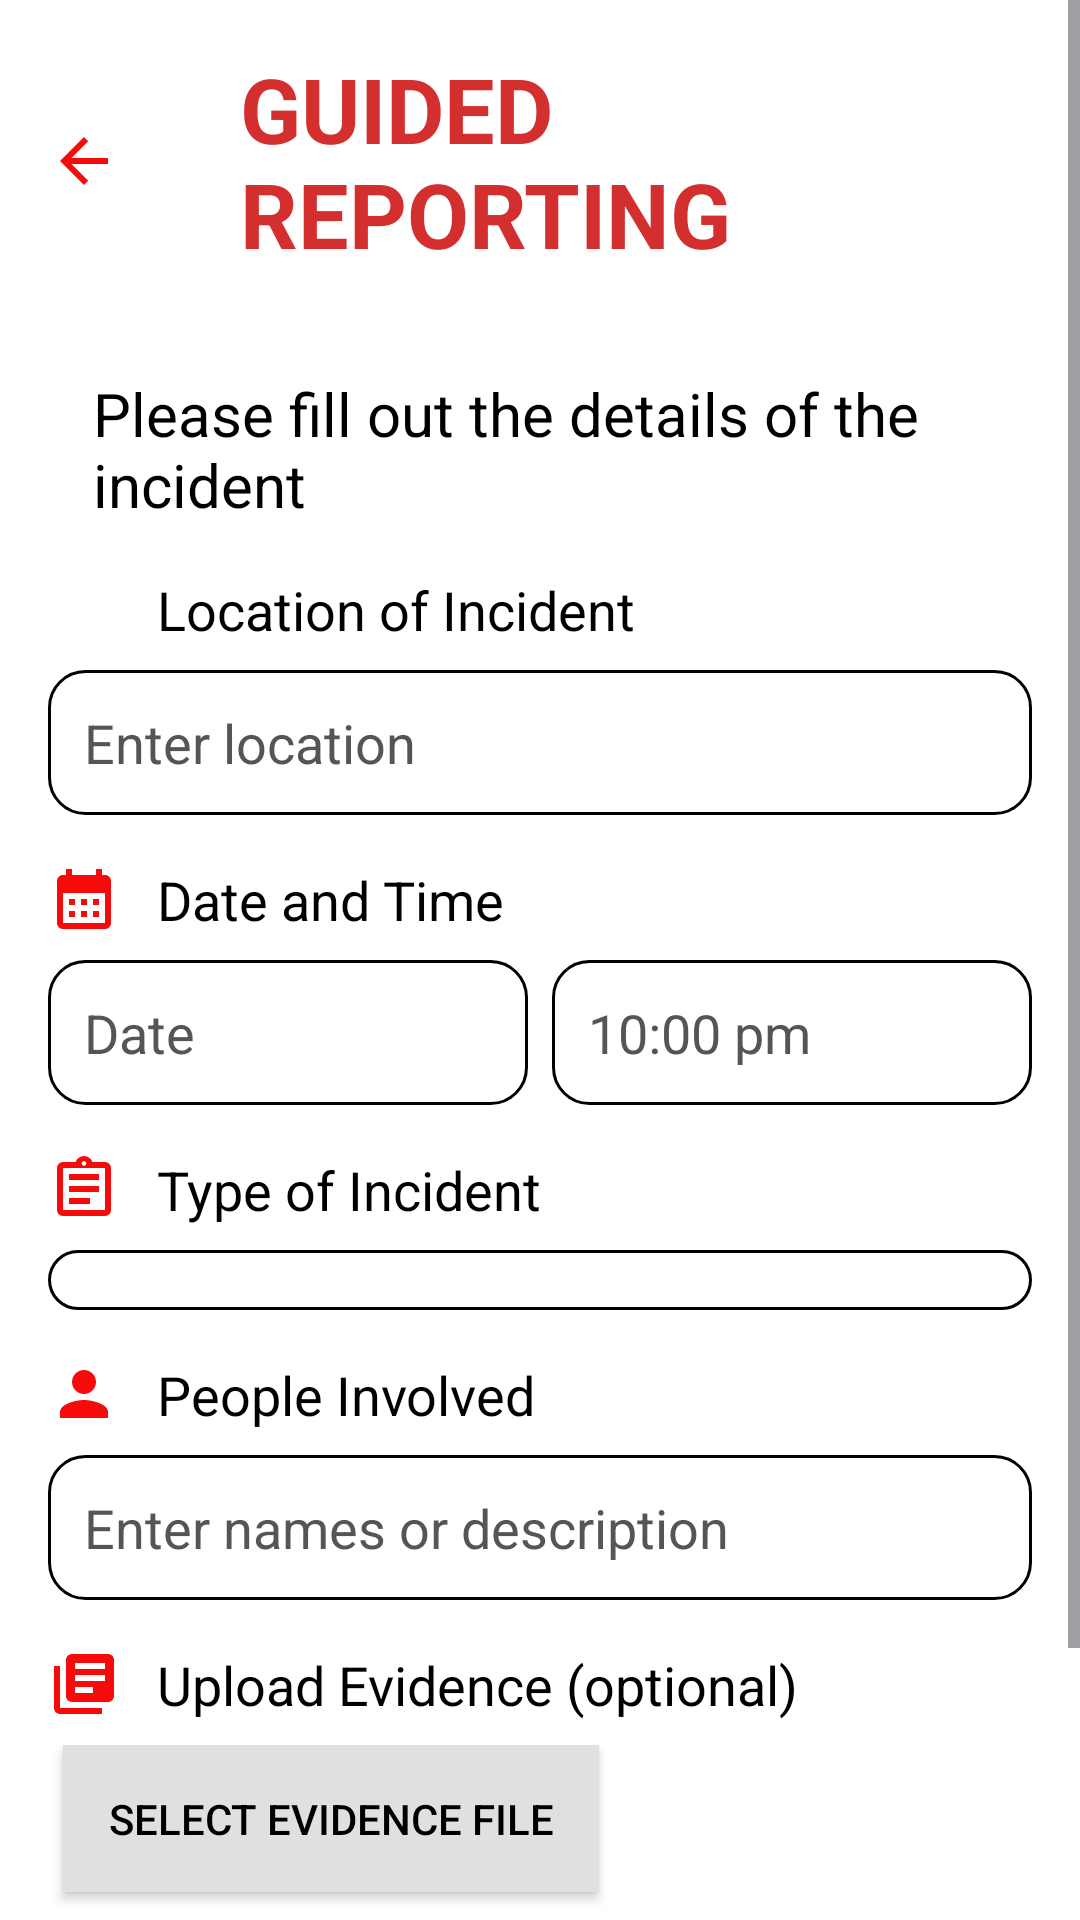

Layout XML and referenced resources for this Android screen:
<!-- AndroidManifest.xml: application theme Theme.EmergencySOS -->
<!-- res/layout/activity_guided_reporting.xml -->
<?xml version="1.0" encoding="utf-8"?>
<ScrollView xmlns:android="http://schemas.android.com/apk/res/android"
    xmlns:app="http://schemas.android.com/apk/res-auto"
    android:layout_width="match_parent"
    android:layout_height="match_parent"
    android:background="#FFF"
    android:fillViewport="true">

    <LinearLayout
        android:orientation="vertical"
        android:padding="16dp"
        android:layout_width="match_parent"
        android:layout_height="wrap_content"
        android:gravity="center_horizontal"
        android:maxWidth="600dp">

        
        <LinearLayout
            android:layout_width="match_parent"
            android:layout_height="wrap_content"
            android:gravity="center_vertical"
            android:orientation="horizontal"
            android:paddingBottom="8dp">

            <ImageView
                android:layout_width="24dp"
                android:layout_height="24dp"
                android:src="@drawable/baseline_arrow_back_24"
                android:contentDescription="Back" />

            <TextView
                android:layout_width="wrap_content"
                android:layout_height="wrap_content"
                android:text="GUIDED REPORTING"
                android:textStyle="bold"
                android:textSize="30sp"
                android:layout_marginStart="40dp"
                android:textColor="#D32F2F" />
        </LinearLayout>

        
        <TextView
            android:layout_width="wrap_content"
            android:layout_height="wrap_content"
            android:layout_marginStart="10dp"
            android:layout_marginTop="25dp"
            android:layout_marginBottom="16dp"
            android:text="Please fill out the details of the incident"
            android:textColor="#000000"
            android:textSize="20sp" />

        
        <LinearLayout
            android:layout_width="match_parent"
            android:layout_height="wrap_content"
            android:orientation="horizontal"
            android:gravity="center_vertical">

            <ImageView
                android:layout_width="24dp"
                android:layout_height="24dp"
                android:src="@drawable/location"
                android:contentDescription="Location" />

            <TextView
                android:layout_width="wrap_content"
                android:layout_height="wrap_content"
                android:text=" Location of Incident"
                android:textSize="18sp"
                android:textColor="#000"
                android:layout_marginStart="8dp" />
        </LinearLayout>

        <EditText
            android:id="@+id/et_location"
            android:layout_width="match_parent"
            android:layout_height="wrap_content"
            android:background="@drawable/edittext_bg"
            android:hint="Enter location"
            android:textColor="@color/black"
            android:textColorHint="#575454"
            android:layout_marginTop="8dp"
            android:layout_marginBottom="16dp"
            android:padding="12dp" />

        
        <LinearLayout
            android:layout_width="match_parent"
            android:layout_height="wrap_content"
            android:orientation="horizontal"
            android:gravity="center_vertical">

            <ImageView
                android:layout_width="24dp"
                android:layout_height="24dp"
                android:src="@drawable/baseline_calendar_month_24"
                android:contentDescription="Calendar" />

            <TextView
                android:layout_width="wrap_content"
                android:layout_height="wrap_content"
                android:text=" Date and Time"
                android:textSize="18sp"
                android:textColor="#000"
                android:layout_marginStart="8dp" />
        </LinearLayout>

        <LinearLayout
            android:orientation="horizontal"
            android:layout_width="match_parent"
            android:layout_height="wrap_content"
            android:weightSum="2"
            android:layout_marginTop="8dp"
            android:layout_marginBottom="16dp">

            <EditText
                android:id="@+id/et_date"
                android:layout_width="0dp"
                android:layout_weight="1"
                android:textColorHint="#575454"
                android:textColor="@color/black"
                android:layout_height="wrap_content"
                android:hint="Date"
                android:padding="12dp"
                android:background="@drawable/edittext_bg"
                android:layout_marginEnd="8dp" />

            <EditText
                android:id="@+id/et_time"
                android:layout_width="0dp"
                android:layout_weight="1"
                android:textColor="@color/black"
                android:layout_height="wrap_content"
                android:hint="10:00 pm"
                android:textColorHint="#575454"
                android:padding="12dp"
                android:background="@drawable/edittext_bg" />
        </LinearLayout>

        
        <LinearLayout
            android:layout_width="match_parent"
            android:layout_height="wrap_content"
            android:orientation="horizontal"
            android:gravity="center_vertical">

            <ImageView
                android:layout_width="24dp"
                android:layout_height="24dp"
                android:src="@drawable/outline_assignment_24"
                android:contentDescription="Incident Type" />

            <TextView
                android:layout_width="wrap_content"
                android:layout_height="wrap_content"
                android:text=" Type of Incident"
                android:textSize="18sp"
                android:textColor="#000"
                android:layout_marginStart="8dp" />
        </LinearLayout>

        <Spinner
            android:id="@+id/spinner_incident_type"
            android:layout_width="match_parent"
            android:layout_height="wrap_content"
            android:layout_marginTop="8dp"
            android:padding="10dp"
            android:layout_marginBottom="16dp"
            android:background="@drawable/edittext_bg" />

        
        <LinearLayout
            android:layout_width="match_parent"
            android:layout_height="wrap_content"
            android:orientation="horizontal"
            android:gravity="center_vertical">

            <ImageView
                android:layout_width="24dp"
                android:layout_height="24dp"
                android:src="@drawable/baseline_person_24"
                android:contentDescription="People" />

            <TextView
                android:layout_width="wrap_content"
                android:layout_height="wrap_content"
                android:text=" People Involved"
                android:textSize="18sp"
                android:textColor="#000"
                android:layout_marginStart="8dp" />
        </LinearLayout>

        <EditText
            android:id="@+id/et_people_involved"
            android:layout_width="match_parent"
            android:layout_height="wrap_content"
            android:hint="Enter names or description"
            android:padding="12dp"
            android:textColorHint="#575454"
            android:textColor="@color/black"
            android:background="@drawable/edittext_bg"
            android:layout_marginTop="8dp"
            android:layout_marginBottom="16dp" />

        
        <LinearLayout
            android:layout_width="match_parent"
            android:layout_height="wrap_content"
            android:orientation="horizontal"
            android:gravity="center_vertical">

            <ImageView
                android:layout_width="24dp"
                android:layout_height="24dp"
                android:src="@drawable/baseline_library_books_24"
                android:contentDescription="Upload" />

            <TextView
                android:layout_width="wrap_content"
                android:layout_height="wrap_content"
                android:text=" Upload Evidence (optional)"
                android:textSize="18sp"
                android:textColor="#000"
                android:layout_marginStart="8dp" />
        </LinearLayout>

        <LinearLayout
            android:id="@+id/evidenceUploadLayout"
            android:layout_width="match_parent"
            android:layout_height="wrap_content"
            android:orientation="vertical"
            android:layout_marginTop="8dp"
            android:layout_marginBottom="16dp">

            <androidx.appcompat.widget.AppCompatButton
                android:id="@+id/btn_select_evidence"
                android:layout_width="wrap_content"
                android:layout_height="wrap_content"
                android:text="Select Evidence File"
                android:drawableLeft="@drawable/baseline_cloud_upload_24"
                android:padding="15dp"
                android:layout_marginStart="5dp"
                android:elevation="4dp"
                android:background="#E0E0E0"
                android:textColor="@color/black" />

            <TextView
                android:id="@+id/tv_selected_file"
                android:layout_width="match_parent"
                android:layout_height="wrap_content"
                android:text="No file selected"
                android:textSize="14sp"
                android:textColor="#000"
                android:layout_marginTop="8dp" />
        </LinearLayout>

        
        <LinearLayout
            android:orientation="horizontal"
            android:layout_width="match_parent"
            android:layout_height="wrap_content"
            android:gravity="center"
            android:weightSum="2"
            android:layout_marginTop="8dp">

            <androidx.appcompat.widget.AppCompatButton
                android:layout_width="0dp"
                android:id="@+id/savedraft"
                android:layout_height="wrap_content"
                android:layout_weight="1"
                android:text="Save Draft"
                android:textColor="@color/white"
                android:background="@drawable/signupbutton_bg" />

            <androidx.appcompat.widget.AppCompatButton
                android:layout_width="0dp"
                android:id="@+id/submitReportButton"
                android:layout_height="wrap_content"
                android:layout_weight="1"
                android:text="Submit Report"
                android:textColor="#FFFFFF"
                android:background="@drawable/signupbutton_bg"
                android:layout_marginStart="8dp" />
        </LinearLayout>

    </LinearLayout>
</ScrollView>
<!-- resources referenced by this layout -->
<resources>
  <color name="black">#FF000000</color>
  <color name="white">#FFFFFFFF</color>
  <!-- drawable baseline_arrow_back_24 (drawable) -->
  <vector xmlns:android="http://schemas.android.com/apk/res/android" android:autoMirrored="true" android:height="24dp" android:tint="#F60A0A" android:viewportHeight="24" android:viewportWidth="24" android:width="24dp">
        
      <path android:fillColor="@android:color/white" android:pathData="M20,11H7.83l5.59,-5.59L12,4l-8,8 8,8 1.41,-1.41L7.83,13H20v-2z"/>
      
  </vector>
  <!-- drawable baseline_calendar_month_24 (drawable) -->
  <vector xmlns:android="http://schemas.android.com/apk/res/android" android:height="24dp" android:tint="#F60A0A" android:viewportHeight="24" android:viewportWidth="24" android:width="24dp">
        
      <path android:fillColor="@android:color/white" android:pathData="M19,4h-1V2h-2v2H8V2H6v2H5C3.89,4 3.01,4.9 3.01,6L3,20c0,1.1 0.89,2 2,2h14c1.1,0 2,-0.9 2,-2V6C21,4.9 20.1,4 19,4zM19,20H5V10h14V20zM9,14H7v-2h2V14zM13,14h-2v-2h2V14zM17,14h-2v-2h2V14zM9,18H7v-2h2V18zM13,18h-2v-2h2V18zM17,18h-2v-2h2V18z"/>
      
  </vector>
  <!-- drawable baseline_library_books_24 (drawable) -->
  <vector xmlns:android="http://schemas.android.com/apk/res/android" android:autoMirrored="true" android:height="24dp" android:tint="#F60A0A" android:viewportHeight="24" android:viewportWidth="24" android:width="24dp">
        
      <path android:fillColor="@android:color/white" android:pathData="M4,6L2,6v14c0,1.1 0.9,2 2,2h14v-2L4,20L4,6zM20,2L8,2c-1.1,0 -2,0.9 -2,2v12c0,1.1 0.9,2 2,2h12c1.1,0 2,-0.9 2,-2L22,4c0,-1.1 -0.9,-2 -2,-2zM19,11L9,11L9,9h10v2zM15,15L9,15v-2h6v2zM19,7L9,7L9,5h10v2z"/>
      
  </vector>
  <!-- drawable baseline_person_24 (drawable) -->
  <vector xmlns:android="http://schemas.android.com/apk/res/android" android:height="24dp" android:tint="#F60A0A" android:viewportHeight="24" android:viewportWidth="24" android:width="24dp">
        
      <path android:fillColor="@android:color/white" android:pathData="M12,12c2.21,0 4,-1.79 4,-4s-1.79,-4 -4,-4 -4,1.79 -4,4 1.79,4 4,4zM12,14c-2.67,0 -8,1.34 -8,4v2h16v-2c0,-2.66 -5.33,-4 -8,-4z"/>
      
  </vector>
  <!-- drawable edittext_bg (drawable) -->
  <shape xmlns:android="http://schemas.android.com/apk/res/android"
      android:shape="rectangle">
      <solid android:color="#FFFFFF" />
      <stroke
          android:width="1dp"
          android:color="#000" />
      <corners android:radius="12dp" />
  </shape>
  <!-- drawable signupbutton_bg (drawable) -->
  <shape xmlns:android="http://schemas.android.com/apk/res/android"
      android:shape="rectangle">
      <solid android:color="#D81B60" />
      <corners android:radius="16dp" />
  </shape>
  <style name="Theme.EmergencySOS" parent="Base.Theme.EmergencySOS" />
  <style name="Base.Theme.EmergencySOS" parent="Theme.Material3.DayNight.NoActionBar">
          
          
      </style>
</resources>
